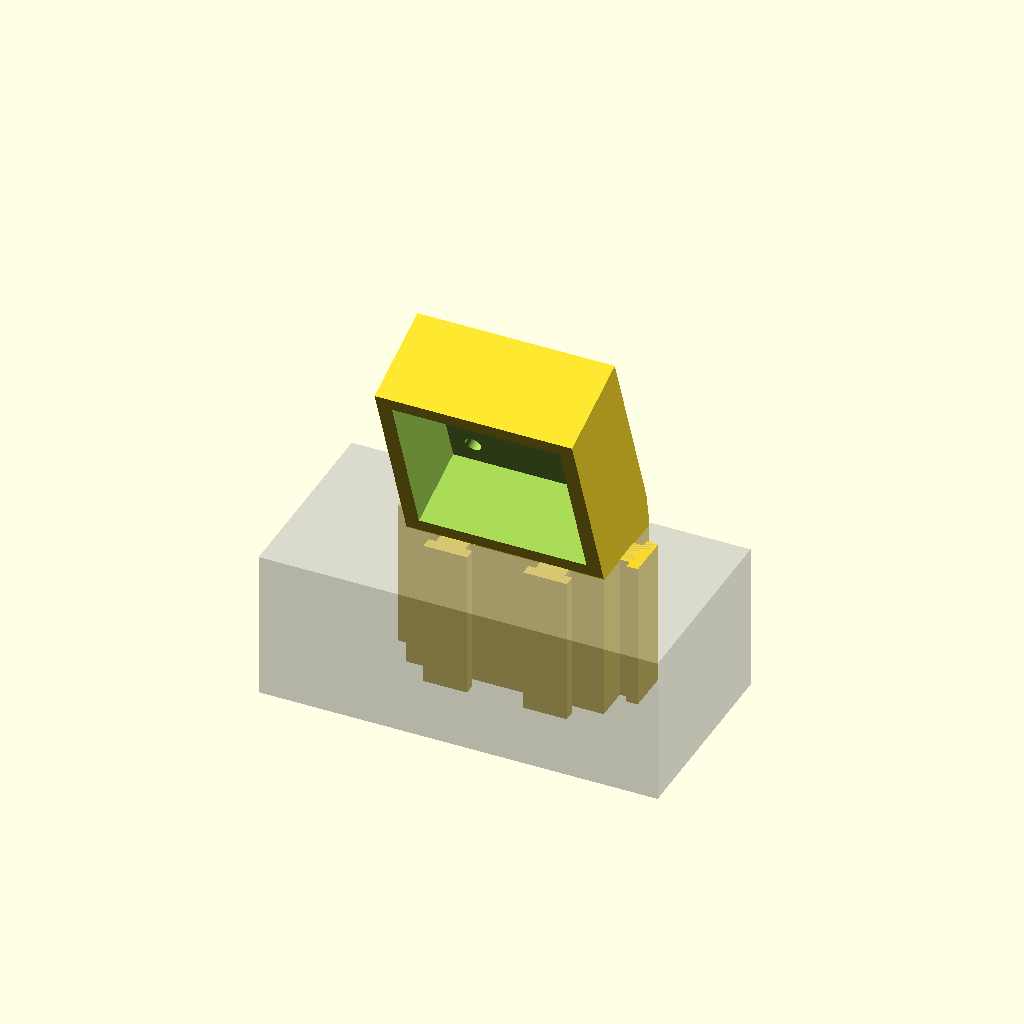
Cell 1: the model at its default parameters.
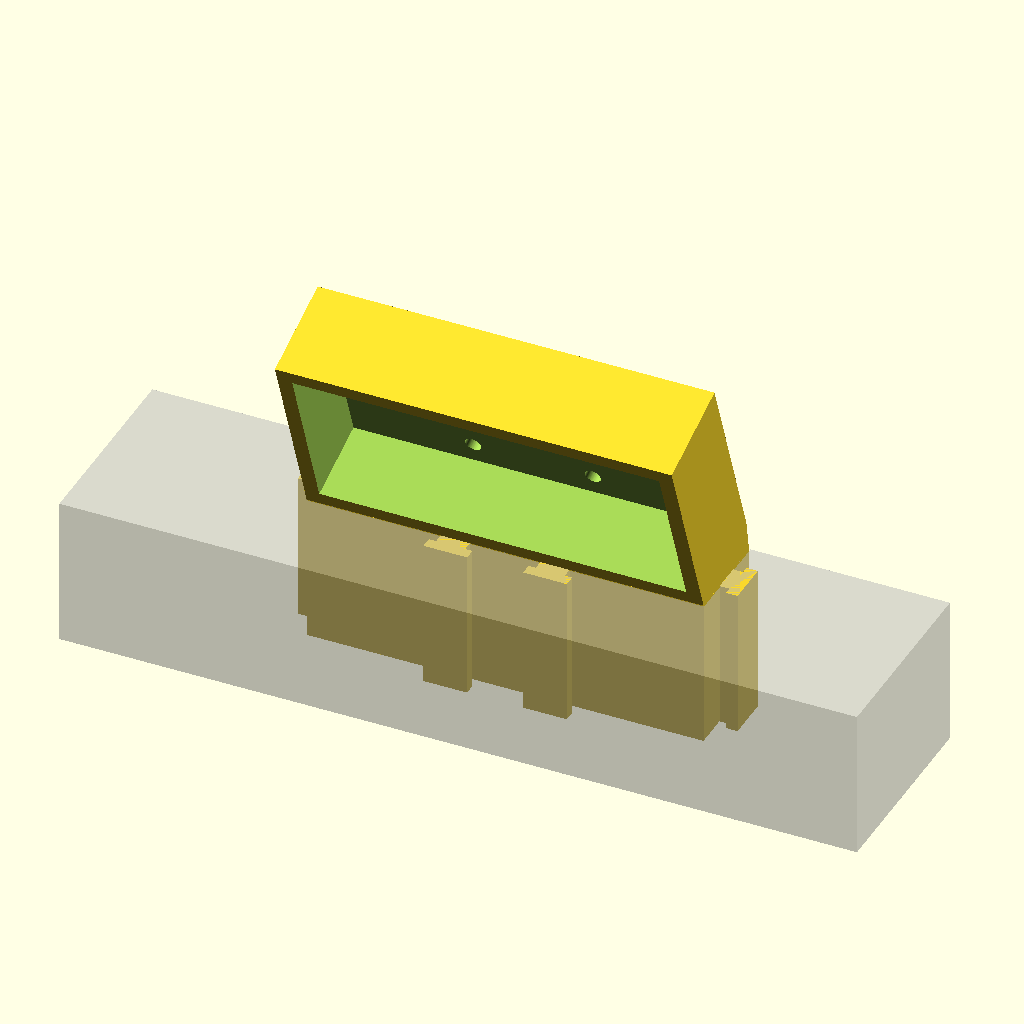
Cell 2: ChannelWidth = 80 (everything else at default).
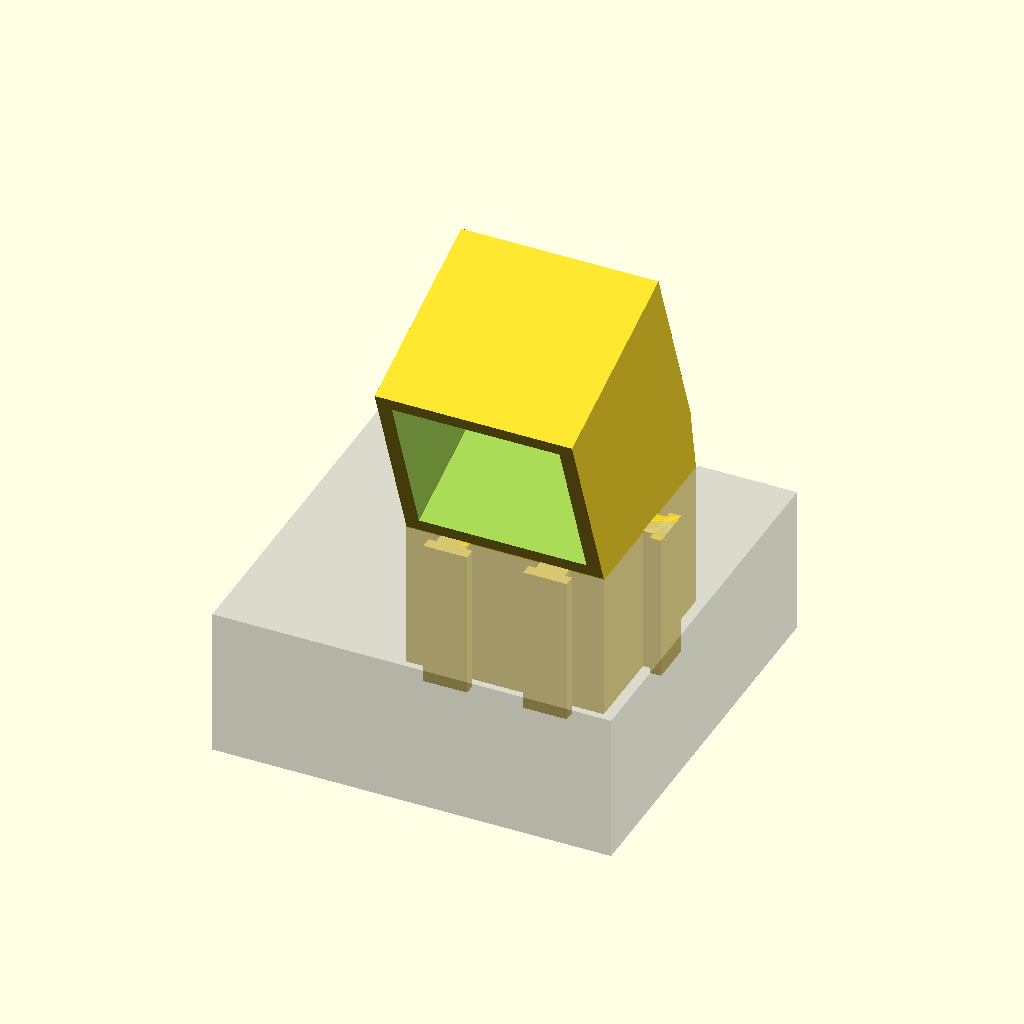
Cell 3 — ChannelDepth set to 40, the other parameters unchanged.
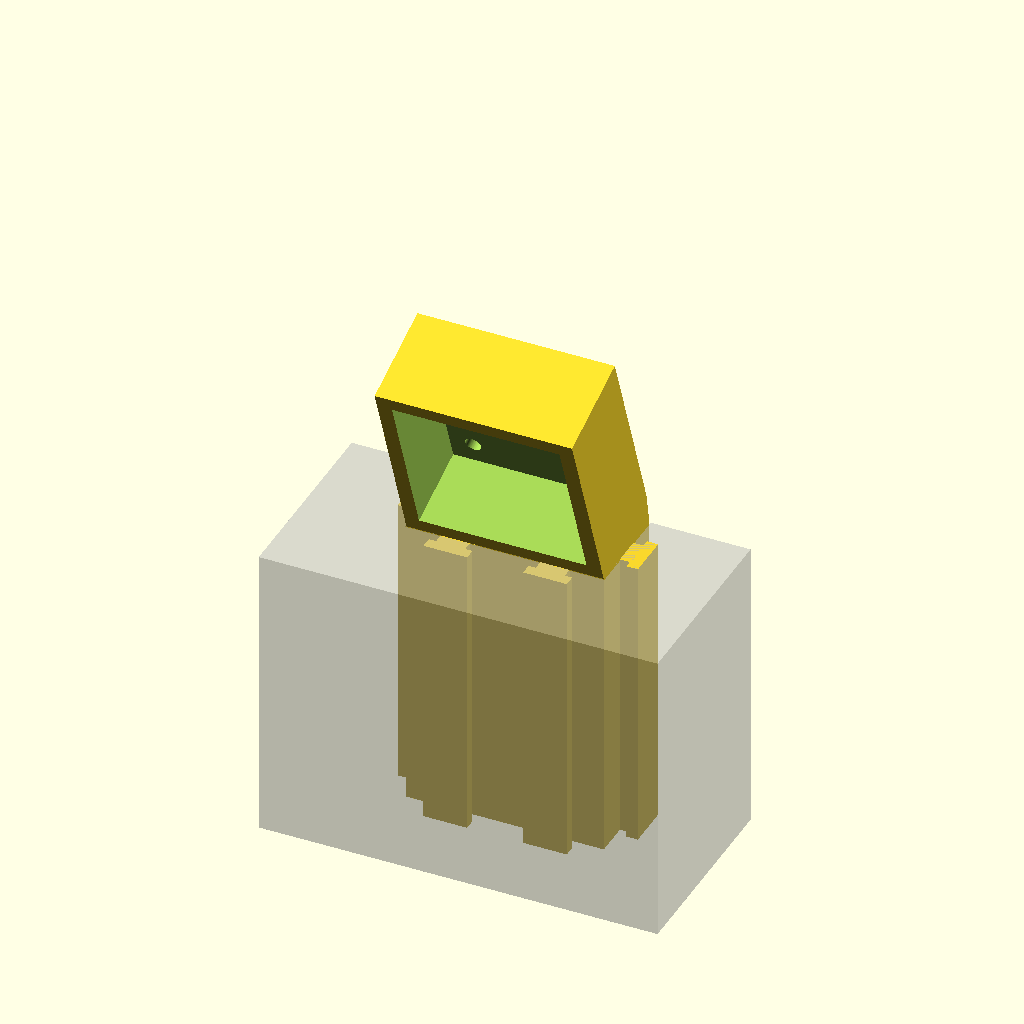
Cell 4 — InsertLength set to 60, the other parameters unchanged.
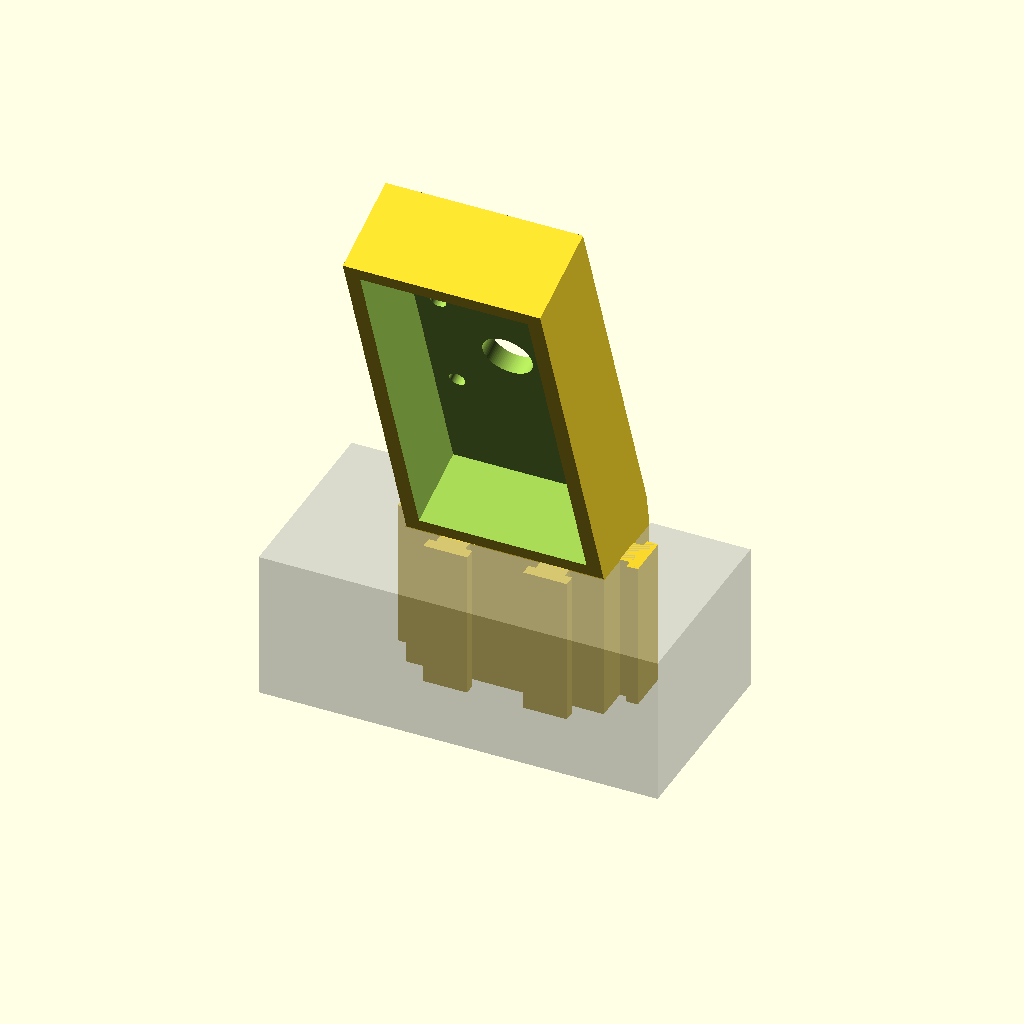
Cell 5 — ArmLength set to 80, the other parameters unchanged.
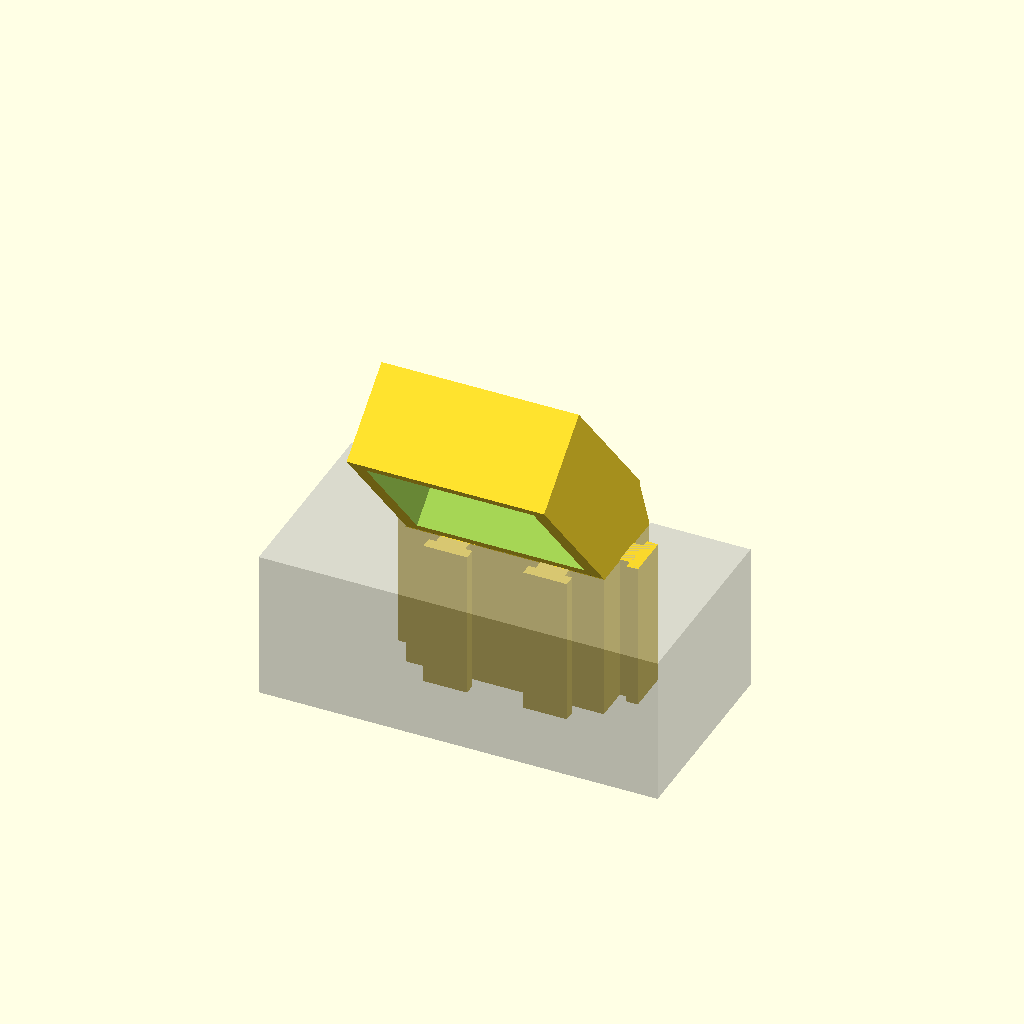
Cell 6: LeanAngle = 40 (everything else at default).
One fixed orthographic camera (rotation 55°, 0°, 25°; colour scheme Cornfield) for every cell.
The OpenSCAD source (DisplayCase/DisplayBracket_C-Beam.scad):
// DisplayBracket_C-Beam.scad
// Bracket that slides into the 40 x 20 mm C-channel of a vertical 4080 profile.
// z=0 is the top end of the profile. +Z is up. +Y is out of the channel (toward the user).
// The insert occupies z=-InsertLength..0. The arm rises from z=0 at LeanAngle, leaning back.

$fn = $preview ? 100 : 500;

ChannelWidth = 40;
ChannelDepth = 20;
InsertLength = 30;
ArmLength = 40;
LeanAngle = 20; // degrees from vertical, top of the arm leans away from the user
Clearance = 0.2;
Overlap = 1;
ArmRecessMargin = 3; // border around the back-face recess
ArmRecessDepthFraction = 0.8; // fraction of arm depth, from the back
CenterHoleDiameter = 10;
OuterHoleDiameter = 3.2; // M3 clearance
DiceHoleOffset = 12; // outer holes at ±this in X and Z from the face centre

// T-slots inside the C-channel, from the 4080 drawing
SlotPitch = 20;
SlotOpening = 6.25;
SlotInnerWidth = 9.16;
SlotDepth = 4.30;
SlotLip = 1.80;

InsertW = ChannelWidth - 2*Clearance;
InsertD = ChannelDepth - 2*Clearance;

// 2D T-key. Origin is the channel face; +Y is into the slot, -Y into the insert.
module TSlotKeyProfile() {
    stem_w = SlotOpening - 2*Clearance;
    head_w = SlotInnerWidth - 2*Clearance;
    head_top = SlotDepth - Clearance;
    polygon(points = [
        [-stem_w/2, -1],
        [ stem_w/2, -1],
        [ stem_w/2, SlotLip],
        [ head_w/2, SlotLip],
        [ head_w/2, head_top],
        [-head_w/2, head_top],
        [-head_w/2, SlotLip],
        [-stem_w/2, SlotLip]
    ]);
}

module TSlotKey() {
    linear_extrude(height = InsertLength)
        TSlotKeyProfile();
}

module Insert() {
    translate([-InsertW/2, Clearance, -InsertLength])
        cube([InsertW, InsertD, InsertLength]);

    // Floor slots, facing up into the channel, 20 mm pitch
    for (x = [-SlotPitch/2, SlotPitch/2])
        translate([x, 0, -InsertLength])
            mirror([0, 1, 0])
                TSlotKey();

    // Inner wall slots, facing into the channel, centred 10 mm above the floor
    translate([ChannelWidth/2, ChannelDepth/2, -InsertLength])
        rotate([0, 0, -90])
            TSlotKey();
    translate([-ChannelWidth/2, ChannelDepth/2, -InsertLength])
        rotate([0, 0, 90])
            TSlotKey();
}

// Dice-five holes through the front face, centred on the arm
module ArmHoles() {
    translate([0, -1, ArmLength/2])
        rotate([-90, 0, 0]) {
            cylinder(h = InsertD + 2, d = CenterHoleDiameter);
            for (dx = [-1, 1], dz = [-1, 1])
                translate([dx * DiceHoleOffset, dz * DiceHoleOffset, 0])
                    cylinder(h = InsertD + 2, d = OuterHoleDiameter);
        }
}

module Arm() {
    difference() {
        translate([-InsertW/2, 0, -Overlap])
            cube([InsertW, InsertD, ArmLength + Overlap]);
        // Rectangular recess in the back face, inset ArmRecessMargin on all sides
        translate([
            -InsertW/2 + ArmRecessMargin,
            -1,
            ArmRecessMargin
        ])
            cube([
                InsertW - 2*ArmRecessMargin,
                1 + InsertD * ArmRecessDepthFraction,
                ArmLength - 2*ArmRecessMargin
            ]);
        ArmHoles();
    }
}

// Solid wedge between the horizontal insert and the leaned arm
module Junction() {
    hull() {
        translate([-InsertW/2, Clearance, -0.01])
            cube([InsertW, InsertD, 0.01]);
        translate([0, Clearance, 0])
            rotate([LeanAngle, 0, 0])
                translate([-InsertW/2, 0, 0])
                    cube([InsertW, InsertD, 0.01]);
    }
}

module ChannelGhost() {
    translate([0, 0, -InsertLength])
        difference() {
            translate([-ChannelWidth, -ChannelDepth, 0])
                cube([ChannelWidth*2, ChannelDepth*2, InsertLength]);
            translate([-ChannelWidth/2, 0, -1])
                cube([ChannelWidth, ChannelDepth + 1, InsertLength + 2]);
        }
}

module DisplayBracket() {
    union() {
        Insert();
        Junction();
        translate([0, Clearance, 0])
            rotate([LeanAngle, 0, 0])
                Arm();
    }
}

if ($preview)
    %ChannelGhost();

DisplayBracket();
Customizer parameters (derived from the source; name, type, default, range or options):
ChannelWidth: number, default 40
ChannelDepth: number, default 20
InsertLength: number, default 30
ArmLength: number, default 40
LeanAngle: number, default 20
Clearance: number, default 0.2
Overlap: number, default 1
ArmRecessMargin: number, default 3
ArmRecessDepthFraction: number, default 0.8
CenterHoleDiameter: number, default 10
OuterHoleDiameter: number, default 3.2
DiceHoleOffset: number, default 12
SlotPitch: number, default 20
SlotOpening: number, default 6.25
SlotInnerWidth: number, default 9.16
SlotDepth: number, default 4.3
SlotLip: number, default 1.8
